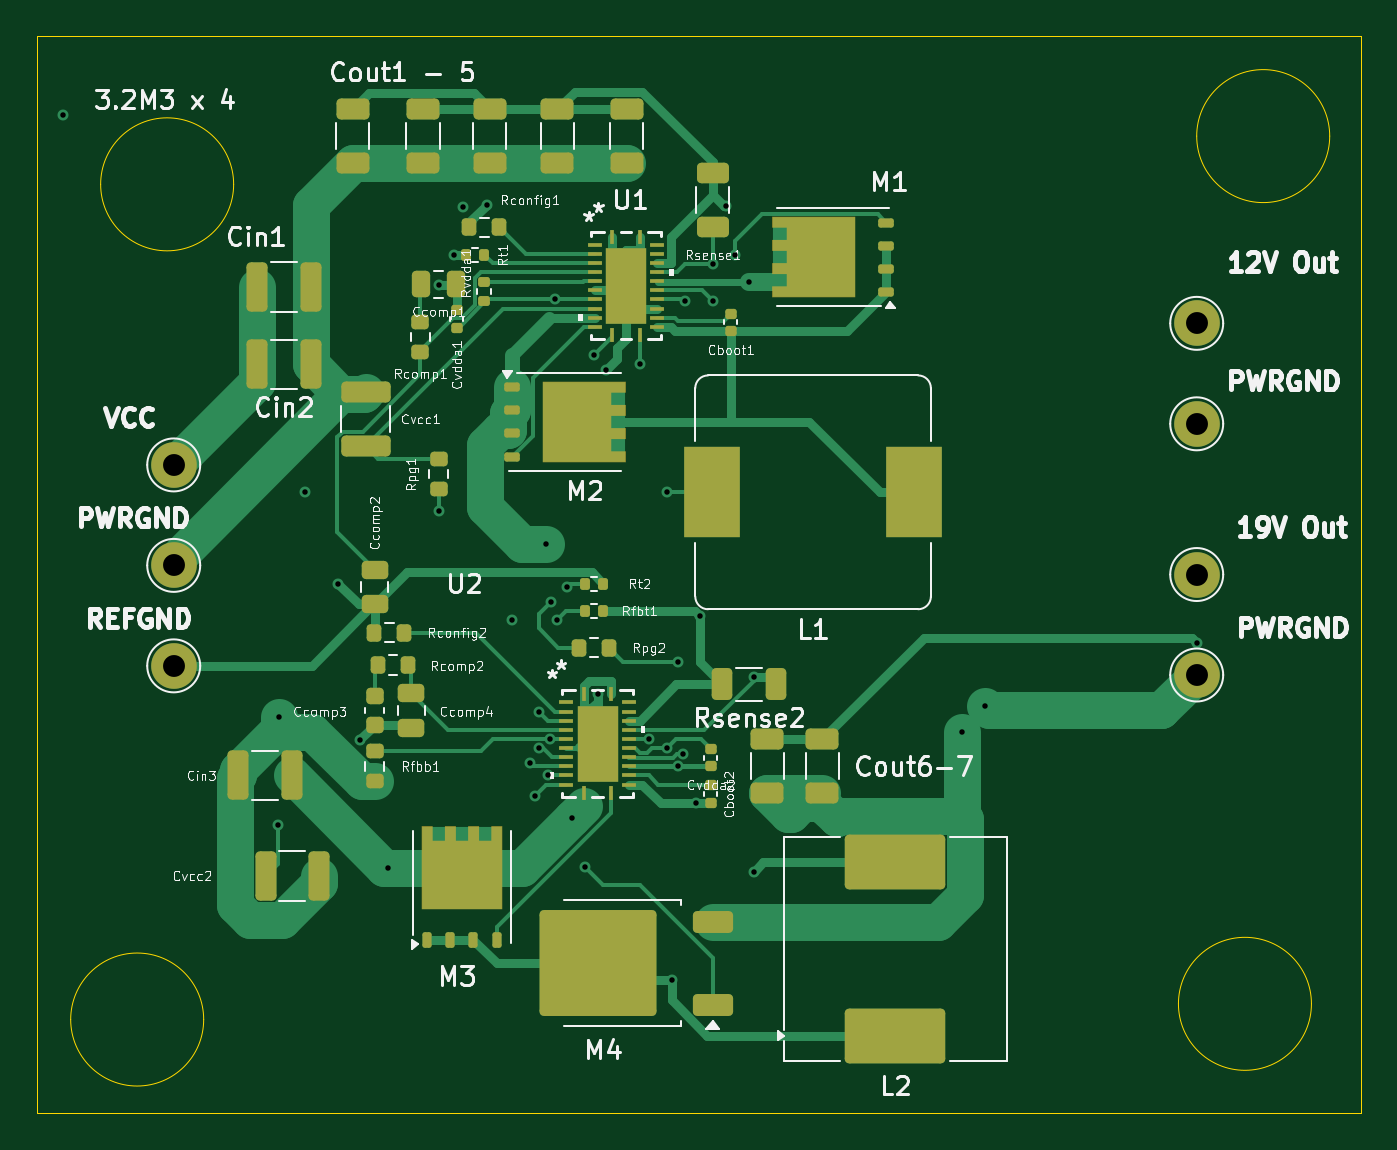
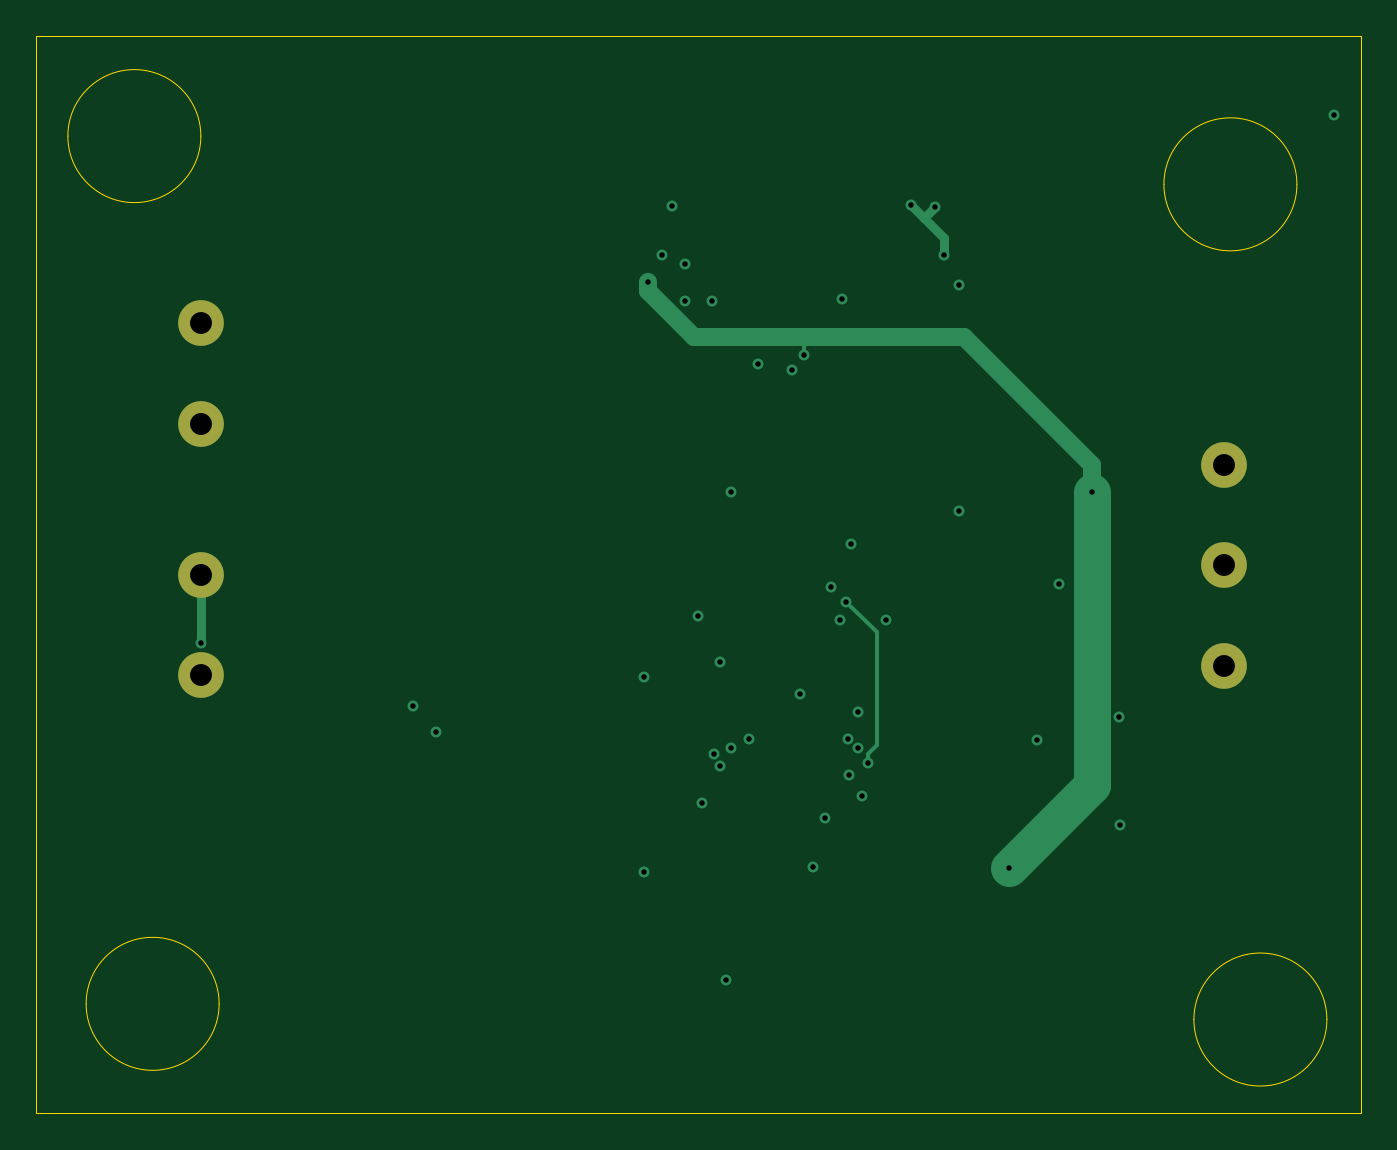
Circuit board: 13 layer files. Board 72.5 x 59.0 mm.
- bottom_copper: Mergung 1.18 TRACES-B_Cu.gbr (3991 bytes)
- bottom_mask: Mergung 1.18 TRACES-B_Mask.gbr (764 bytes)
- paste: Mergung 1.18 TRACES-B_Paste.gbr (506 bytes)
- bottom_silk: Mergung 1.18 TRACES-B_Silkscreen.gbr (507 bytes)
- outline: Mergung 1.18 TRACES-Edge_Cuts.gbr (1254 bytes)
- top_copper: Mergung 1.18 TRACES-F_Cu.gbr (32677 bytes)
- top_mask: Mergung 1.18 TRACES-F_Mask.gbr (8671 bytes)
- paste: Mergung 1.18 TRACES-F_Paste.gbr (10042 bytes)
- top_silk: Mergung 1.18 TRACES-F_Silkscreen.gbr (113815 bytes)
- inner_copper: Mergung 1.18 TRACES-In1_Cu.gbr (5372 bytes)
- inner_copper: Mergung 1.18 TRACES-In2_Cu.gbr (5554 bytes)
- drill: Mergung 1.18 TRACES-NPTH.drl (313 bytes)
- drill: Mergung 1.18 TRACES-PTH.drl (1222 bytes)

=== bottom_copper: Mergung 1.18 TRACES-B_Cu.gbr ===
%TF.GenerationSoftware,KiCad,Pcbnew,9.0.4-9.0.4-0~ubuntu24.04.1*%
%TF.CreationDate,2026-01-22T00:02:32-05:00*%
%TF.ProjectId,Mergung 1.18 TRACES,4d657267-756e-4672-9031-2e3138205452,rev?*%
%TF.SameCoordinates,Original*%
%TF.FileFunction,Copper,L4,Bot*%
%TF.FilePolarity,Positive*%
%FSLAX46Y46*%
G04 Gerber Fmt 4.6, Leading zero omitted, Abs format (unit mm)*
G04 Created by KiCad (PCBNEW 9.0.4-9.0.4-0~ubuntu24.04.1) date 2026-01-22 00:02:32*
%MOMM*%
%LPD*%
G01*
G04 APERTURE LIST*
%TA.AperFunction,ComponentPad*%
%ADD10C,2.500000*%
%TD*%
%TA.AperFunction,ViaPad*%
%ADD11C,0.600000*%
%TD*%
%TA.AperFunction,Conductor*%
%ADD12C,0.500000*%
%TD*%
%TA.AperFunction,Conductor*%
%ADD13C,1.000000*%
%TD*%
%TA.AperFunction,Conductor*%
%ADD14C,0.200000*%
%TD*%
%TA.AperFunction,Conductor*%
%ADD15C,2.000000*%
%TD*%
G04 APERTURE END LIST*
D10*
%TO.P,Con2,1,Pin_1*%
%TO.N,Net-(Con2-Pin_1)*%
X103000000Y-34250000D03*
%TO.P,Con2,2,Pin_2*%
%TO.N,GNDPWR*%
X103000000Y-39750000D03*
%TD*%
%TO.P,Con1,1,Pin_1*%
%TO.N,VCC*%
X47000000Y-42000000D03*
%TO.P,Con1,2,Pin_2*%
%TO.N,GNDPWR*%
X47000000Y-47500000D03*
%TO.P,Con1,3,Pin_3*%
%TO.N,GNDREF*%
X47000000Y-53000000D03*
%TD*%
%TO.P,Con3,1,Pin_1*%
%TO.N,Net-(Con3-Pin_1)*%
X103000000Y-48000000D03*
%TO.P,Con3,2,Pin_2*%
%TO.N,GNDPWR*%
X103000000Y-53500000D03*
%TD*%
D11*
%TO.N,Net-(M4-D)*%
X75571700Y-60500000D03*
X74259500Y-70200000D03*
%TO.N,GNDREF*%
X64123300Y-27779300D03*
X70653300Y-36795000D03*
X74585100Y-58504100D03*
X56000000Y-48500000D03*
X62835300Y-27902100D03*
X62334300Y-30500000D03*
X61500000Y-32153500D03*
X40943300Y-22840000D03*
X57206500Y-57035300D03*
X70201800Y-54537200D03*
%TO.N,GNDPWR*%
X67500000Y-59000000D03*
X67403900Y-46333000D03*
X91397700Y-55182600D03*
X65500000Y-50500000D03*
X90137500Y-56612500D03*
X52762600Y-55786200D03*
%TO.N,VCC*%
X68815350Y-61315350D03*
X58747300Y-64050000D03*
X54202500Y-43500000D03*
X70000000Y-36000000D03*
X78500000Y-32000000D03*
X73000000Y-57000000D03*
%TO.N,Net-(Con2-Pin_1)*%
X77208100Y-27839500D03*
%TO.N,Net-(Con3-Pin_1)*%
X75811300Y-50275000D03*
X102997400Y-51730000D03*
%TO.N,Net-(U2-VCC)*%
X52685400Y-61684300D03*
X66500000Y-58328700D03*
X67676800Y-49480000D03*
%TO.N,Net-(U1-PFM{slash}SYNC)*%
X67881800Y-32942400D03*
X76500000Y-33000000D03*
%TO.N,Net-(U2-PFM{slash}SYNC)*%
X74000000Y-57500000D03*
X67000000Y-57500000D03*
%TO.N,Net-(U1-ISNS+)*%
X74000000Y-43500000D03*
X76500000Y-31000000D03*
%TO.N,Net-(U2-ISNS+)*%
X78746800Y-64280000D03*
X78746800Y-53595600D03*
%TO.N,Net-(M1-G)*%
X72500000Y-36500000D03*
X77735300Y-30500000D03*
%TO.N,Net-(M4-G)*%
X69500000Y-64000000D03*
X66794800Y-60103200D03*
%TO.N,Net-(U2-FB)*%
X68000000Y-50500000D03*
X67592400Y-57000000D03*
%TO.N,Net-(U1-PG{slash}SYNCOUT)*%
X61500000Y-44500000D03*
X75000000Y-33000000D03*
%TO.N,Net-(U2-PG{slash}SYNCOUT)*%
X74900000Y-57851100D03*
X74593900Y-52774200D03*
%TO.N,Net-(U2-RT)*%
X67000000Y-55500000D03*
X68505000Y-48655900D03*
%TD*%
D12*
%TO.N,GNDREF*%
X64123300Y-27779300D02*
X63417900Y-28484700D01*
X62334300Y-29568300D02*
X62334300Y-30500000D01*
X63417900Y-28484700D02*
X62835300Y-27902100D01*
X63417900Y-28484700D02*
X62334300Y-29568300D01*
D13*
%TO.N,VCC*%
X54202500Y-42000000D02*
X61202500Y-35000000D01*
D14*
X70000000Y-35500000D02*
X69500000Y-35000000D01*
D13*
X78500000Y-32500000D02*
X78500000Y-32000000D01*
X61202500Y-35000000D02*
X69500000Y-35000000D01*
D14*
X70000000Y-36000000D02*
X70000000Y-35500000D01*
D13*
X76000000Y-35000000D02*
X78500000Y-32500000D01*
D15*
X54202500Y-59505200D02*
X58747300Y-64050000D01*
X54202500Y-43500000D02*
X54202500Y-59505200D01*
D13*
X54202500Y-43500000D02*
X54202500Y-42000000D01*
X69500000Y-35000000D02*
X76000000Y-35000000D01*
D12*
%TO.N,Net-(Con3-Pin_1)*%
X103000000Y-48000000D02*
X103000000Y-51727400D01*
X103000000Y-51727400D02*
X102997400Y-51730000D01*
D14*
%TO.N,Net-(U2-VCC)*%
X66500000Y-57837600D02*
X66000000Y-57337600D01*
X66000000Y-51156800D02*
X67676800Y-49480000D01*
X66000000Y-57337600D02*
X66000000Y-51156800D01*
X66500000Y-58328700D02*
X66500000Y-57837600D01*
%TD*%
M02*

=== bottom_mask: Mergung 1.18 TRACES-B_Mask.gbr ===
%TF.GenerationSoftware,KiCad,Pcbnew,9.0.4-9.0.4-0~ubuntu24.04.1*%
%TF.CreationDate,2026-01-22T00:02:32-05:00*%
%TF.ProjectId,Mergung 1.18 TRACES,4d657267-756e-4672-9031-2e3138205452,rev?*%
%TF.SameCoordinates,Original*%
%TF.FileFunction,Soldermask,Bot*%
%TF.FilePolarity,Negative*%
%FSLAX46Y46*%
G04 Gerber Fmt 4.6, Leading zero omitted, Abs format (unit mm)*
G04 Created by KiCad (PCBNEW 9.0.4-9.0.4-0~ubuntu24.04.1) date 2026-01-22 00:02:32*
%MOMM*%
%LPD*%
G01*
G04 APERTURE LIST*
%ADD10C,2.500000*%
G04 APERTURE END LIST*
D10*
%TO.C,Con2*%
X103000000Y-34250000D03*
X103000000Y-39750000D03*
%TD*%
%TO.C,Con1*%
X47000000Y-42000000D03*
X47000000Y-47500000D03*
X47000000Y-53000000D03*
%TD*%
%TO.C,Con3*%
X103000000Y-48000000D03*
X103000000Y-53500000D03*
%TD*%
M02*

=== paste: Mergung 1.18 TRACES-B_Paste.gbr ===
%TF.GenerationSoftware,KiCad,Pcbnew,9.0.4-9.0.4-0~ubuntu24.04.1*%
%TF.CreationDate,2026-01-22T00:02:32-05:00*%
%TF.ProjectId,Mergung 1.18 TRACES,4d657267-756e-4672-9031-2e3138205452,rev?*%
%TF.SameCoordinates,Original*%
%TF.FileFunction,Paste,Bot*%
%TF.FilePolarity,Positive*%
%FSLAX46Y46*%
G04 Gerber Fmt 4.6, Leading zero omitted, Abs format (unit mm)*
G04 Created by KiCad (PCBNEW 9.0.4-9.0.4-0~ubuntu24.04.1) date 2026-01-22 00:02:32*
%MOMM*%
%LPD*%
G01*
G04 APERTURE LIST*
G04 APERTURE END LIST*
M02*

=== bottom_silk: Mergung 1.18 TRACES-B_Silkscreen.gbr ===
%TF.GenerationSoftware,KiCad,Pcbnew,9.0.4-9.0.4-0~ubuntu24.04.1*%
%TF.CreationDate,2026-01-22T00:02:32-05:00*%
%TF.ProjectId,Mergung 1.18 TRACES,4d657267-756e-4672-9031-2e3138205452,rev?*%
%TF.SameCoordinates,Original*%
%TF.FileFunction,Legend,Bot*%
%TF.FilePolarity,Positive*%
%FSLAX46Y46*%
G04 Gerber Fmt 4.6, Leading zero omitted, Abs format (unit mm)*
G04 Created by KiCad (PCBNEW 9.0.4-9.0.4-0~ubuntu24.04.1) date 2026-01-22 00:02:32*
%MOMM*%
%LPD*%
G01*
G04 APERTURE LIST*
G04 APERTURE END LIST*
M02*

=== outline: Mergung 1.18 TRACES-Edge_Cuts.gbr ===
%TF.GenerationSoftware,KiCad,Pcbnew,9.0.4-9.0.4-0~ubuntu24.04.1*%
%TF.CreationDate,2026-01-22T00:02:32-05:00*%
%TF.ProjectId,Mergung 1.18 TRACES,4d657267-756e-4672-9031-2e3138205452,rev?*%
%TF.SameCoordinates,Original*%
%TF.FileFunction,Profile,NP*%
%FSLAX46Y46*%
G04 Gerber Fmt 4.6, Leading zero omitted, Abs format (unit mm)*
G04 Created by KiCad (PCBNEW 9.0.4-9.0.4-0~ubuntu24.04.1) date 2026-01-22 00:02:32*
%MOMM*%
%LPD*%
G01*
G04 APERTURE LIST*
%TA.AperFunction,Profile*%
%ADD10C,0.050000*%
%TD*%
G04 APERTURE END LIST*
D10*
X50280110Y-26640055D02*
G75*
G02*
X43000000Y-26640055I-3640055J0D01*
G01*
X43000000Y-26640055D02*
G75*
G02*
X50280110Y-26640055I3640055J0D01*
G01*
X109280110Y-71500000D02*
G75*
G02*
X102000000Y-71500000I-3640055J0D01*
G01*
X102000000Y-71500000D02*
G75*
G02*
X109280110Y-71500000I3640055J0D01*
G01*
X39500000Y-18500000D02*
X112000000Y-18500000D01*
X112000000Y-77500000D01*
X39500000Y-77500000D01*
X39500000Y-18500000D01*
X48640055Y-72359945D02*
G75*
G02*
X41359945Y-72359945I-3640055J0D01*
G01*
X41359945Y-72359945D02*
G75*
G02*
X48640055Y-72359945I3640055J0D01*
G01*
X110280110Y-24000000D02*
G75*
G02*
X103000000Y-24000000I-3640055J0D01*
G01*
X103000000Y-24000000D02*
G75*
G02*
X110280110Y-24000000I3640055J0D01*
G01*
M02*

=== top_copper: Mergung 1.18 TRACES-F_Cu.gbr (32677 bytes, source omitted) ===
=== top_mask: Mergung 1.18 TRACES-F_Mask.gbr (8671 bytes, source omitted) ===
=== paste: Mergung 1.18 TRACES-F_Paste.gbr (10042 bytes, source omitted) ===
=== top_silk: Mergung 1.18 TRACES-F_Silkscreen.gbr (113815 bytes, source omitted) ===
=== inner_copper: Mergung 1.18 TRACES-In1_Cu.gbr ===
%TF.GenerationSoftware,KiCad,Pcbnew,9.0.4-9.0.4-0~ubuntu24.04.1*%
%TF.CreationDate,2026-01-22T00:02:32-05:00*%
%TF.ProjectId,Mergung 1.18 TRACES,4d657267-756e-4672-9031-2e3138205452,rev?*%
%TF.SameCoordinates,Original*%
%TF.FileFunction,Copper,L2,Inr*%
%TF.FilePolarity,Positive*%
%FSLAX46Y46*%
G04 Gerber Fmt 4.6, Leading zero omitted, Abs format (unit mm)*
G04 Created by KiCad (PCBNEW 9.0.4-9.0.4-0~ubuntu24.04.1) date 2026-01-22 00:02:32*
%MOMM*%
%LPD*%
G01*
G04 APERTURE LIST*
%TA.AperFunction,ComponentPad*%
%ADD10C,2.500000*%
%TD*%
%TA.AperFunction,ViaPad*%
%ADD11C,0.600000*%
%TD*%
%TA.AperFunction,Conductor*%
%ADD12C,0.500000*%
%TD*%
%TA.AperFunction,Conductor*%
%ADD13C,2.000000*%
%TD*%
%TA.AperFunction,Conductor*%
%ADD14C,1.000000*%
%TD*%
%TA.AperFunction,Conductor*%
%ADD15C,0.200000*%
%TD*%
G04 APERTURE END LIST*
D10*
%TO.N,Net-(Con2-Pin_1)*%
%TO.C,Con2*%
X103000000Y-34250000D03*
%TO.N,GNDPWR*%
X103000000Y-39750000D03*
%TD*%
%TO.N,VCC*%
%TO.C,Con1*%
X47000000Y-42000000D03*
%TO.N,GNDPWR*%
X47000000Y-47500000D03*
%TO.N,GNDREF*%
X47000000Y-53000000D03*
%TD*%
%TO.N,Net-(Con3-Pin_1)*%
%TO.C,Con3*%
X103000000Y-48000000D03*
%TO.N,GNDPWR*%
X103000000Y-53500000D03*
%TD*%
D11*
%TO.N,Net-(M4-D)*%
X75571700Y-60500000D03*
X74259500Y-70200000D03*
%TO.N,GNDREF*%
X64123300Y-27779300D03*
X70653300Y-36795000D03*
X74585100Y-58504100D03*
X56000000Y-48500000D03*
X62835300Y-27902100D03*
X62334300Y-30500000D03*
X61500000Y-32153500D03*
X40943300Y-22840000D03*
X57206500Y-57035300D03*
X70201800Y-54537200D03*
%TO.N,GNDPWR*%
X67500000Y-59000000D03*
X67403900Y-46333000D03*
X91397700Y-55182600D03*
X65500000Y-50500000D03*
X90137500Y-56612500D03*
X52762600Y-55786200D03*
%TO.N,VCC*%
X68815350Y-61315350D03*
X58747300Y-64050000D03*
X54202500Y-43500000D03*
X70000000Y-36000000D03*
X78500000Y-32000000D03*
X73000000Y-57000000D03*
%TO.N,Net-(Con2-Pin_1)*%
X77208100Y-27839500D03*
%TO.N,Net-(Con3-Pin_1)*%
X75811300Y-50275000D03*
X102997400Y-51730000D03*
%TO.N,Net-(U2-VCC)*%
X52685400Y-61684300D03*
X66500000Y-58328700D03*
X67676800Y-49480000D03*
%TO.N,Net-(U1-PFM{slash}SYNC)*%
X67881800Y-32942400D03*
X76500000Y-33000000D03*
%TO.N,Net-(U2-PFM{slash}SYNC)*%
X74000000Y-57500000D03*
X67000000Y-57500000D03*
%TO.N,Net-(U1-ISNS+)*%
X74000000Y-43500000D03*
X76500000Y-31000000D03*
%TO.N,Net-(U2-ISNS+)*%
X78746800Y-64280000D03*
X78746800Y-53595600D03*
%TO.N,Net-(M1-G)*%
X72500000Y-36500000D03*
X77735300Y-30500000D03*
%TO.N,Net-(M4-G)*%
X69500000Y-64000000D03*
X66794800Y-60103200D03*
%TO.N,Net-(U2-FB)*%
X68000000Y-50500000D03*
X67592400Y-57000000D03*
%TO.N,Net-(U1-PG{slash}SYNCOUT)*%
X61500000Y-44500000D03*
X75000000Y-33000000D03*
%TO.N,Net-(U2-PG{slash}SYNCOUT)*%
X74900000Y-57851100D03*
X74593900Y-52774200D03*
%TO.N,Net-(U2-RT)*%
X67000000Y-55500000D03*
X68505000Y-48655900D03*
%TD*%
D12*
%TO.N,Net-(M4-D)*%
X74259500Y-61812200D02*
X75571700Y-60500000D01*
X74259500Y-70200000D02*
X74259500Y-61812200D01*
%TO.N,GNDREF*%
X53171200Y-53000000D02*
X47000000Y-53000000D01*
X68795000Y-36795000D02*
X64340800Y-32340800D01*
X57918900Y-35921900D02*
X61500000Y-32340800D01*
X57206500Y-57035300D02*
X53171200Y-53000000D01*
X57918900Y-45581100D02*
X57918900Y-35921900D01*
X56000000Y-47500000D02*
X57918900Y-45581100D01*
X56000000Y-48500000D02*
X56000000Y-47500000D01*
X64340800Y-32340800D02*
X61500000Y-32340800D01*
X73064300Y-58504100D02*
X74585100Y-58504100D01*
X70201800Y-55641600D02*
X73064300Y-58504100D01*
X40943300Y-22840000D02*
X40943300Y-46943300D01*
X40943300Y-46943300D02*
X47000000Y-53000000D01*
X70201800Y-54537200D02*
X70201800Y-55641600D01*
X61500000Y-32340800D02*
X61500000Y-32153500D01*
X70653300Y-36795000D02*
X68795000Y-36795000D01*
D13*
%TO.N,GNDPWR*%
X93500000Y-39500000D02*
X93750000Y-39750000D01*
D12*
X67500000Y-59000000D02*
X65500000Y-59000000D01*
D13*
X91145500Y-41854500D02*
X93500000Y-39500000D01*
D14*
X65500000Y-51500000D02*
X65500000Y-59000000D01*
D13*
X91145500Y-54930400D02*
X91145500Y-41854500D01*
D14*
X65500000Y-50500000D02*
X65500000Y-51500000D01*
D13*
X91397700Y-55182600D02*
X91145500Y-54930400D01*
X93750000Y-39750000D02*
X103000000Y-39750000D01*
X90137500Y-56442800D02*
X91397700Y-55182600D01*
X90137500Y-56612500D02*
X90137500Y-56442800D01*
D15*
%TO.N,Net-(U1-PFM{slash}SYNC)*%
X68939400Y-34000000D02*
X67881800Y-32942400D01*
X76500000Y-33500000D02*
X76000000Y-34000000D01*
X76000000Y-34000000D02*
X68939400Y-34000000D01*
X76500000Y-33000000D02*
X76500000Y-33500000D01*
D12*
%TO.N,Net-(U2-ISNS+)*%
X78746800Y-64280000D02*
X78746800Y-53595600D01*
D15*
%TO.N,Net-(M1-G)*%
X77735300Y-33764700D02*
X75000000Y-36500000D01*
X75000000Y-36500000D02*
X72500000Y-36500000D01*
X77735300Y-30500000D02*
X77735300Y-33764700D01*
%TO.N,Net-(M4-G)*%
X66794800Y-61294800D02*
X69500000Y-64000000D01*
X66794800Y-60103200D02*
X66794800Y-61294800D01*
%TO.N,Net-(U2-FB)*%
X66500000Y-55907600D02*
X67592400Y-57000000D01*
X67448400Y-50500000D02*
X66500000Y-51448400D01*
X66500000Y-51448400D02*
X66500000Y-55907600D01*
X68000000Y-50500000D02*
X67448400Y-50500000D01*
%TO.N,Net-(U2-PG{slash}SYNCOUT)*%
X74900000Y-57651100D02*
X74900000Y-57100000D01*
X75000000Y-57751100D02*
X74900000Y-57651100D01*
X76000000Y-55954800D02*
X76000000Y-54180300D01*
X76000000Y-54180300D02*
X74593900Y-52774200D01*
X74900000Y-57100000D02*
X76000000Y-56000000D01*
%TO.N,Net-(U2-RT)*%
X68505000Y-53995000D02*
X68505000Y-48655900D01*
X67000000Y-55500000D02*
X68505000Y-53995000D01*
%TD*%
M02*

=== inner_copper: Mergung 1.18 TRACES-In2_Cu.gbr ===
%TF.GenerationSoftware,KiCad,Pcbnew,9.0.4-9.0.4-0~ubuntu24.04.1*%
%TF.CreationDate,2026-01-22T00:02:32-05:00*%
%TF.ProjectId,Mergung 1.18 TRACES,4d657267-756e-4672-9031-2e3138205452,rev?*%
%TF.SameCoordinates,Original*%
%TF.FileFunction,Copper,L3,Inr*%
%TF.FilePolarity,Positive*%
%FSLAX46Y46*%
G04 Gerber Fmt 4.6, Leading zero omitted, Abs format (unit mm)*
G04 Created by KiCad (PCBNEW 9.0.4-9.0.4-0~ubuntu24.04.1) date 2026-01-22 00:02:32*
%MOMM*%
%LPD*%
G01*
G04 APERTURE LIST*
%TA.AperFunction,ComponentPad*%
%ADD10C,2.500000*%
%TD*%
%TA.AperFunction,ViaPad*%
%ADD11C,0.600000*%
%TD*%
%TA.AperFunction,Conductor*%
%ADD12C,0.500000*%
%TD*%
%TA.AperFunction,Conductor*%
%ADD13C,2.000000*%
%TD*%
%TA.AperFunction,Conductor*%
%ADD14C,1.000000*%
%TD*%
%TA.AperFunction,Conductor*%
%ADD15C,1.500000*%
%TD*%
%TA.AperFunction,Conductor*%
%ADD16C,0.200000*%
%TD*%
G04 APERTURE END LIST*
D10*
%TO.N,Net-(Con2-Pin_1)*%
%TO.C,Con2*%
X103000000Y-34250000D03*
%TO.N,GNDPWR*%
X103000000Y-39750000D03*
%TD*%
%TO.N,VCC*%
%TO.C,Con1*%
X47000000Y-42000000D03*
%TO.N,GNDPWR*%
X47000000Y-47500000D03*
%TO.N,GNDREF*%
X47000000Y-53000000D03*
%TD*%
%TO.N,Net-(Con3-Pin_1)*%
%TO.C,Con3*%
X103000000Y-48000000D03*
%TO.N,GNDPWR*%
X103000000Y-53500000D03*
%TD*%
D11*
%TO.N,Net-(M4-D)*%
X75571700Y-60500000D03*
X74259500Y-70200000D03*
%TO.N,GNDREF*%
X64123300Y-27779300D03*
X70653300Y-36795000D03*
X74585100Y-58504100D03*
X56000000Y-48500000D03*
X62835300Y-27902100D03*
X62334300Y-30500000D03*
X61500000Y-32153500D03*
X40943300Y-22840000D03*
X57206500Y-57035300D03*
X70201800Y-54537200D03*
%TO.N,GNDPWR*%
X67500000Y-59000000D03*
X67403900Y-46333000D03*
X91397700Y-55182600D03*
X65500000Y-50500000D03*
X90137500Y-56612500D03*
X52762600Y-55786200D03*
%TO.N,VCC*%
X68815350Y-61315350D03*
X58747300Y-64050000D03*
X54202500Y-43500000D03*
X70000000Y-36000000D03*
X78500000Y-32000000D03*
X73000000Y-57000000D03*
%TO.N,Net-(Con2-Pin_1)*%
X77208100Y-27839500D03*
%TO.N,Net-(Con3-Pin_1)*%
X75811300Y-50275000D03*
X102997400Y-51730000D03*
%TO.N,Net-(U2-VCC)*%
X52685400Y-61684300D03*
X66500000Y-58328700D03*
X67676800Y-49480000D03*
%TO.N,Net-(U1-PFM{slash}SYNC)*%
X67881800Y-32942400D03*
X76500000Y-33000000D03*
%TO.N,Net-(U2-PFM{slash}SYNC)*%
X74000000Y-57500000D03*
X67000000Y-57500000D03*
%TO.N,Net-(U1-ISNS+)*%
X74000000Y-43500000D03*
X76500000Y-31000000D03*
%TO.N,Net-(U2-ISNS+)*%
X78746800Y-64280000D03*
X78746800Y-53595600D03*
%TO.N,Net-(M1-G)*%
X72500000Y-36500000D03*
X77735300Y-30500000D03*
%TO.N,Net-(M4-G)*%
X69500000Y-64000000D03*
X66794800Y-60103200D03*
%TO.N,Net-(U2-FB)*%
X68000000Y-50500000D03*
X67592400Y-57000000D03*
%TO.N,Net-(U1-PG{slash}SYNCOUT)*%
X61500000Y-44500000D03*
X75000000Y-33000000D03*
%TO.N,Net-(U2-PG{slash}SYNCOUT)*%
X74900000Y-57851100D03*
X74593900Y-52774200D03*
%TO.N,Net-(U2-RT)*%
X67000000Y-55500000D03*
X68505000Y-48655900D03*
%TD*%
D12*
%TO.N,GNDREF*%
X51099500Y-57099500D02*
X47000000Y-53000000D01*
X43783300Y-20000000D02*
X54933200Y-20000000D01*
X40943300Y-22840000D02*
X43783300Y-20000000D01*
X64226300Y-54537200D02*
X61664000Y-57099500D01*
X54933200Y-20000000D02*
X62835300Y-27902100D01*
X70201800Y-54537200D02*
X64226300Y-54537200D01*
X61664000Y-57099500D02*
X51099500Y-57099500D01*
D13*
%TO.N,GNDPWR*%
X53657000Y-54156900D02*
X53654900Y-54159000D01*
X48167000Y-46333000D02*
X47000000Y-47500000D01*
D14*
X65500000Y-50500000D02*
X68000000Y-53000000D01*
X64166900Y-50500000D02*
X61500000Y-53166900D01*
D13*
X66052100Y-46333000D02*
X67403900Y-46333000D01*
X53654900Y-54159000D02*
X53654900Y-54893900D01*
D14*
X68000000Y-53000000D02*
X73000000Y-53000000D01*
D15*
X75802700Y-55802700D02*
X75802700Y-55971200D01*
D13*
X53657000Y-54156900D02*
X54647000Y-53166900D01*
D14*
X65500000Y-50500000D02*
X64166900Y-50500000D01*
D13*
X53654900Y-54893900D02*
X52762600Y-55786200D01*
X66052100Y-46333000D02*
X48167000Y-46333000D01*
X53657000Y-54156900D02*
X47000000Y-47500000D01*
D15*
X73000000Y-53000000D02*
X75802700Y-55802700D01*
D13*
X75802700Y-55971200D02*
X76444000Y-56612500D01*
X76444000Y-56612500D02*
X90137500Y-56612500D01*
X54647000Y-53166900D02*
X61500000Y-53166900D01*
D14*
%TO.N,VCC*%
X75401000Y-59099000D02*
X73184650Y-61315350D01*
X73184650Y-61315350D02*
X72482371Y-61315350D01*
D16*
X73000000Y-57000000D02*
X74757421Y-57000000D01*
D13*
X54202500Y-43500000D02*
X52702500Y-42000000D01*
D16*
X74757421Y-57000000D02*
X75401000Y-57643579D01*
D14*
X72482371Y-61315350D02*
X68815350Y-61315350D01*
D13*
X52702500Y-42000000D02*
X47000000Y-42000000D01*
D16*
X75401000Y-57643579D02*
X75401000Y-59099000D01*
D12*
%TO.N,Net-(Con2-Pin_1)*%
X77208100Y-27839500D02*
X96589500Y-27839500D01*
X96589500Y-27839500D02*
X103000000Y-34250000D01*
%TO.N,Net-(Con3-Pin_1)*%
X75811300Y-50275000D02*
X78336300Y-47750000D01*
X78336300Y-47750000D02*
X99017400Y-47750000D01*
X99017400Y-47750000D02*
X102997400Y-51730000D01*
D16*
%TO.N,Net-(U2-VCC)*%
X63635500Y-61684300D02*
X52685400Y-61684300D01*
X66500000Y-58328700D02*
X66500000Y-58819800D01*
X66500000Y-58819800D02*
X63635500Y-61684300D01*
%TO.N,Net-(U2-PFM{slash}SYNC)*%
X72687800Y-58021300D02*
X73209100Y-57500000D01*
X73209100Y-57500000D02*
X74000000Y-57500000D01*
X67521300Y-58021300D02*
X72687800Y-58021300D01*
X67000000Y-57500000D02*
X67521300Y-58021300D01*
%TO.N,Net-(U1-ISNS+)*%
X77000000Y-31500000D02*
X76500000Y-31000000D01*
X77000000Y-31500000D02*
X77000000Y-40500000D01*
X77000000Y-40500000D02*
X74000000Y-43500000D01*
%TO.N,Net-(U1-PG{slash}SYNCOUT)*%
X75000000Y-33000000D02*
X72000000Y-33000000D01*
X61500000Y-43500000D02*
X61500000Y-44500000D01*
X72000000Y-33000000D02*
X61500000Y-43500000D01*
%TD*%
M02*

=== drill: Mergung 1.18 TRACES-NPTH.drl ===
M48
; DRILL file {KiCad 9.0.4-9.0.4-0~ubuntu24.04.1} date 2026-01-22T00:01:53-0500
; FORMAT={-:-/ absolute / metric / decimal}
; #@! TF.CreationDate,2026-01-22T00:01:53-05:00
; #@! TF.GenerationSoftware,Kicad,Pcbnew,9.0.4-9.0.4-0~ubuntu24.04.1
; #@! TF.FileFunction,NonPlated,1,4,NPTH
FMAT,2
METRIC
%
G90
G05
M30

=== drill: Mergung 1.18 TRACES-PTH.drl ===
M48
; DRILL file {KiCad 9.0.4-9.0.4-0~ubuntu24.04.1} date 2026-01-22T00:01:53-0500
; FORMAT={-:-/ absolute / metric / decimal}
; #@! TF.CreationDate,2026-01-22T00:01:53-05:00
; #@! TF.GenerationSoftware,Kicad,Pcbnew,9.0.4-9.0.4-0~ubuntu24.04.1
; #@! TF.FileFunction,Plated,1,4,PTH
FMAT,2
METRIC
; #@! TA.AperFunction,Plated,PTH,ViaDrill
T1C0.300
; #@! TA.AperFunction,Plated,PTH,ComponentDrill
T2C1.200
%
G90
G05
T1
X40.943Y-22.84
X52.685Y-61.684
X52.763Y-55.786
X54.203Y-43.5
X56.0Y-48.5
X57.206Y-57.035
X58.747Y-64.05
X61.5Y-32.154
X61.5Y-44.5
X62.334Y-30.5
X62.835Y-27.902
X64.123Y-27.779
X65.5Y-50.5
X66.5Y-58.329
X66.795Y-60.103
X67.0Y-55.5
X67.0Y-57.5
X67.404Y-46.333
X67.5Y-59.0
X67.592Y-57.0
X67.677Y-49.48
X67.882Y-32.942
X68.0Y-50.5
X68.505Y-48.656
X68.815Y-61.315
X69.5Y-64.0
X70.0Y-36.0
X70.202Y-54.537
X70.653Y-36.795
X72.5Y-36.5
X73.0Y-57.0
X74.0Y-43.5
X74.0Y-57.5
X74.26Y-70.2
X74.585Y-58.504
X74.594Y-52.774
X74.9Y-57.851
X75.0Y-33.0
X75.572Y-60.5
X75.811Y-50.275
X76.5Y-31.0
X76.5Y-33.0
X77.208Y-27.839
X77.735Y-30.5
X78.5Y-32.0
X78.747Y-53.596
X78.747Y-64.28
X90.138Y-56.612
X91.398Y-55.183
X102.997Y-51.73
T2
X47.0Y-42.0
X47.0Y-47.5
X47.0Y-53.0
X103.0Y-34.25
X103.0Y-39.75
X103.0Y-48.0
X103.0Y-53.5
M30

